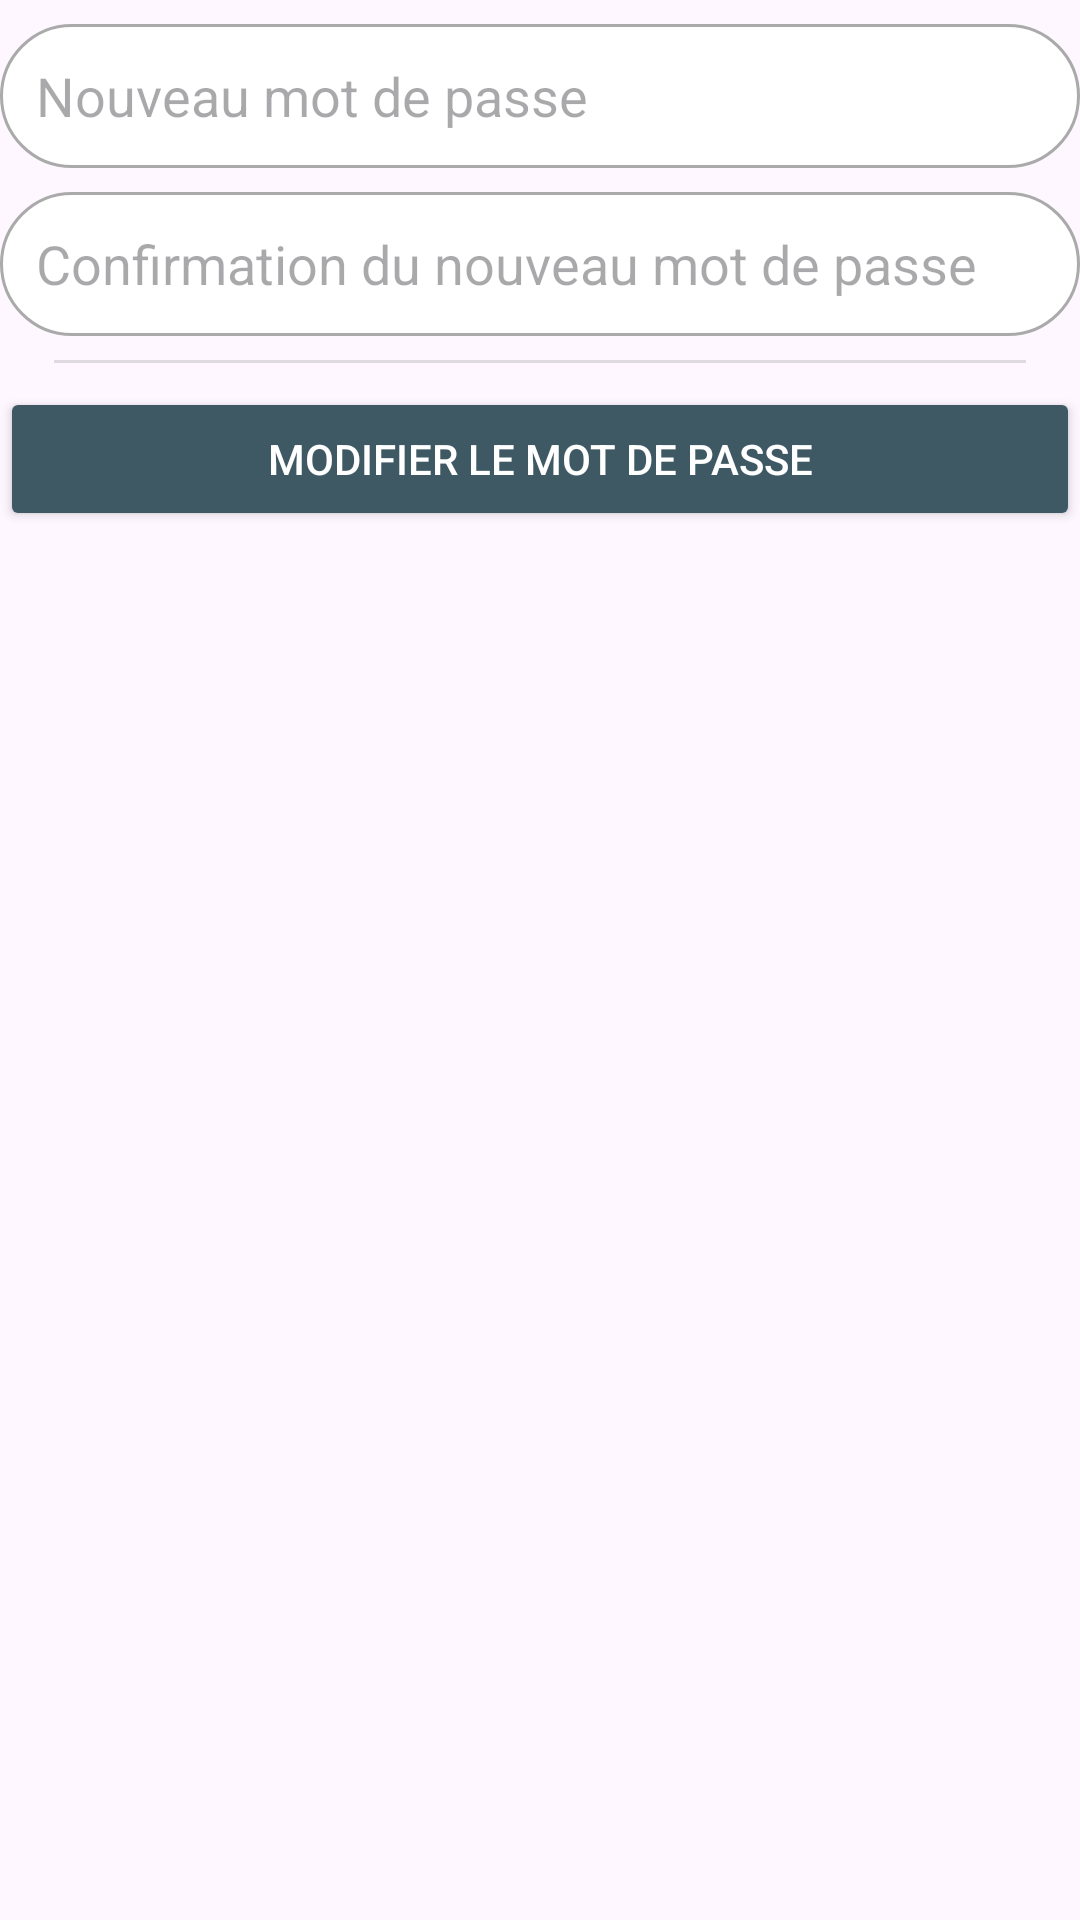

Write the Android layout XML for this screen, with the resource values it uses.
<!-- AndroidManifest.xml: application theme Theme.TourneeCommercial -->
<!-- res/layout/modify_password_fragment.xml -->
<?xml version="1.0" encoding="utf-8"?>
<LinearLayout xmlns:android="http://schemas.android.com/apk/res/android"
    android:layout_width="match_parent"
    android:layout_height="match_parent"
    android:orientation="vertical">

    <Space
        android:layout_width="match_parent"
        android:layout_height="@dimen/space_vertical" />

    <EditText
        android:id="@+id/editText_password"
        style="@style/RoundedEditText"
        android:layout_width="match_parent"
        android:autofillHints="emailAddress"
        android:hint="@string/new_password"
        android:inputType="textPassword"
        android:maxLength="300" />

    <Space
        android:layout_width="match_parent"
        android:layout_height="@dimen/space_vertical" />

    <EditText
        android:id="@+id/editText_passwordConfirmation"
        style="@style/RoundedEditText"
        android:layout_width="match_parent"
        android:autofillHints="emailAddress"
        android:hint="@string/new_password_confirmation"
        android:inputType="textPassword"
        android:maxLength="300" />

    <View
        style="@style/Separator"
        android:layout_width="match_parent" />

    <Button
        android:id="@+id/button_modify"
        style="@style/PrimaryButton"
        android:layout_width="match_parent"
        android:layout_height="wrap_content"
        android:text="@string/modify_password" />

</LinearLayout>
<!-- resources referenced by this layout -->
<resources>
  <dimen name="space_vertical">8dp</dimen>
  <string name="modify_password">Modifier le mot de passe</string>
  <string name="new_password">Nouveau mot de passe</string>
  <string name="new_password_confirmation">Confirmation du nouveau mot de passe</string>
  <style name="PrimaryButton">
          <item name="android:backgroundTint">@color/neutral_blue</item>
          <item name="android:textColor">@color/white</item>
      </style>
  <style name="RoundedEditText">
          <item name="android:layout_height">@dimen/text_size_edit</item>
          <item name="android:paddingStart">@dimen/padding_start_edit_text</item>
          <item name="android:background">@drawable/outline_edit_text</item>
          <item name="android:drawablePadding">@dimen/drawable_padding_edit_text</item>
          <item name="android:textColor">@color/black</item>
          <item name="android:textSize">@dimen/text_size_default</item>
      </style>
  <style name="Separator" parent="TextAppearance.AppCompat">
          <item name="android:layout_width">match_parent</item>
          <item name="android:layout_height">@dimen/size_one</item>
          <item name="android:background">?android:attr/listDivider</item>
  
          <item name="android:layout_marginLeft">@dimen/separator_margin_horizontal</item>
          <item name="android:layout_marginRight">@dimen/separator_margin_horizontal</item>
  
          <item name="android:layout_marginTop">@dimen/separator_margin_vertical</item>
          <item name="android:layout_marginBottom">@dimen/separator_margin_vertical</item>
      </style>
  <style name="Theme.TourneeCommercial" parent="Base.Theme.TourneeCommercial" />
  <color name="neutral_blue">#3E5864</color>
  <color name="white">#FFFFFFFF</color>
  <dimen name="text_size_edit">48sp</dimen>
  <dimen name="padding_start_edit_text">12sp</dimen>
  <!-- drawable outline_edit_text (drawable) -->
  <?xml version="1.0" encoding="utf-8"?>
  <shape xmlns:android="http://schemas.android.com/apk/res/android">
      <solid android:color="@android:color/white"/> 
      <stroke
              android:width="@dimen/size_one"
              android:color="@color/edit_text_outline"/> 
      <corners android:radius="40dp"/> 
      <padding
              android:left="@dimen/drawable_size_edit_text"
              android:top="@dimen/drawable_size_edit_text"
              android:right="@dimen/drawable_size_edit_text"
              android:bottom="@dimen/drawable_size_edit_text"/> 
  </shape>
  <dimen name="drawable_padding_edit_text">7sp</dimen>
  <color name="black">#FF000000</color>
  <dimen name="text_size_default">18sp</dimen>
  <dimen name="size_one">1dp</dimen>
  <dimen name="separator_margin_horizontal">18dp</dimen>
  <dimen name="separator_margin_vertical">8dp</dimen>
  <style name="Base.Theme.TourneeCommercial" parent="Theme.Material3.DayNight.NoActionBar">
          
          
      </style>
  <color name="edit_text_outline">#AAA</color>
  <dimen name="drawable_size_edit_text">8dp</dimen>
</resources>
